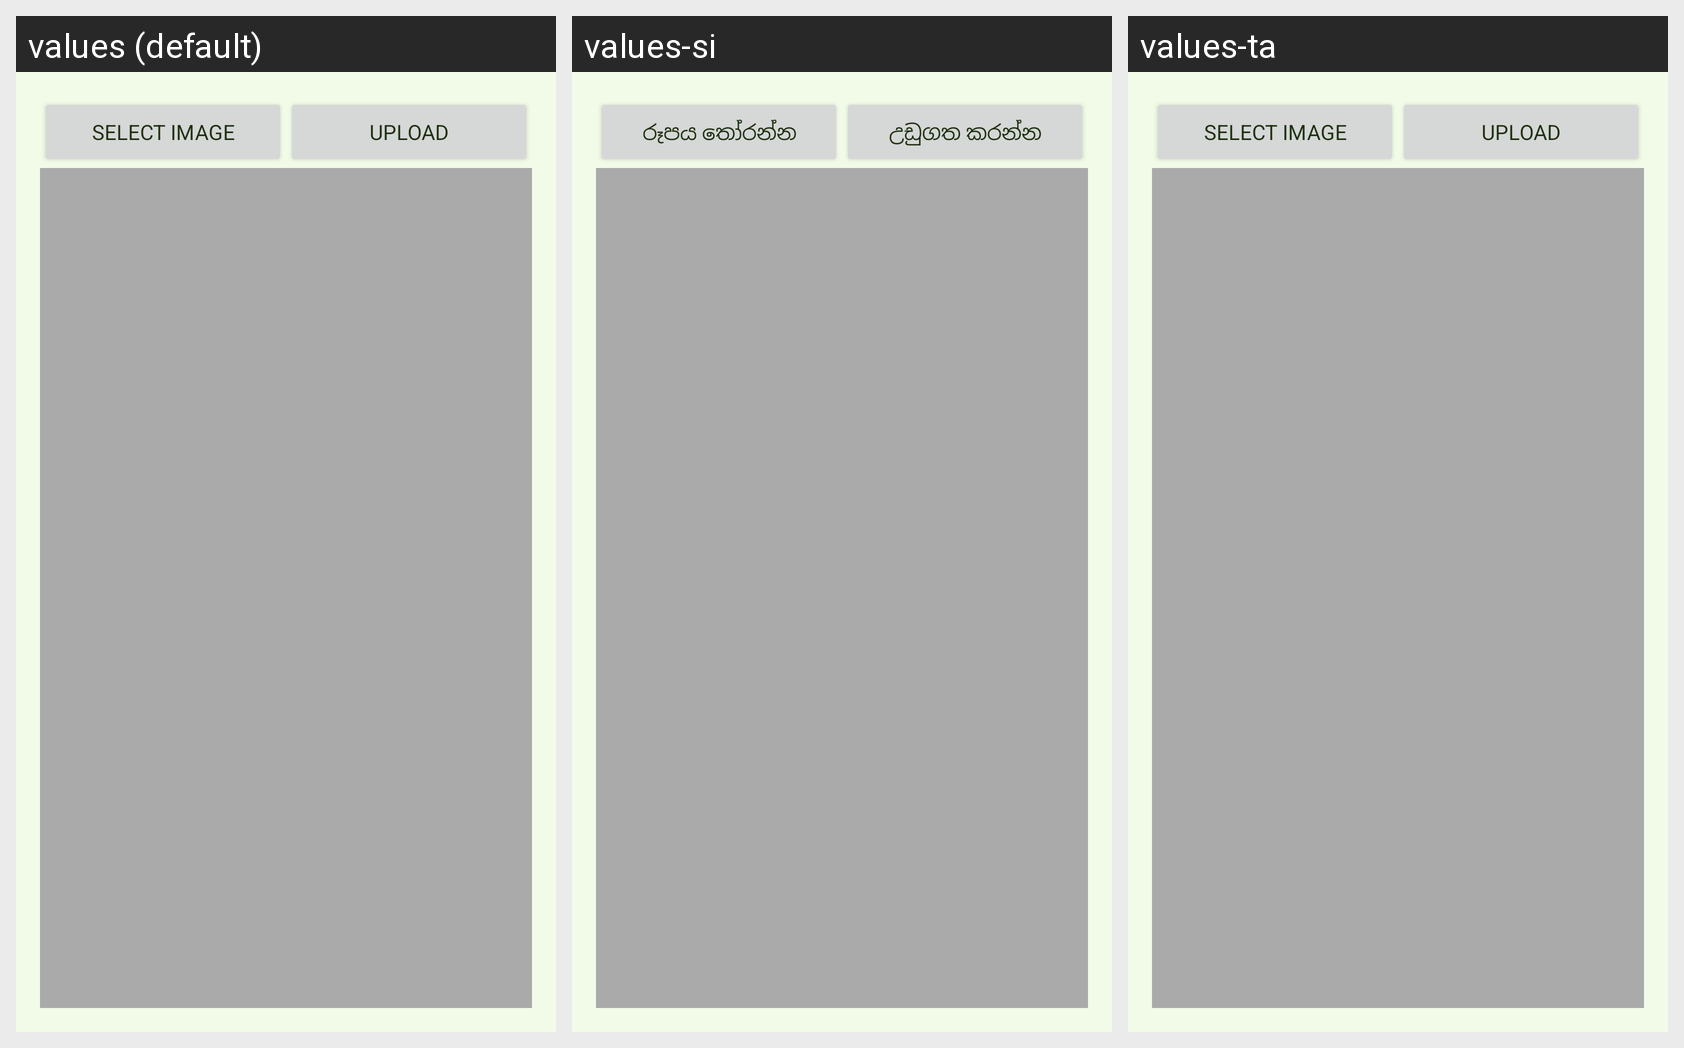

The Android screen above is rendered under several locales of the same app. Produce the string resources it draws, with the default and per-locale values.
Android screen res/layout/activity_main.xml rendered under 3 locales, left to right: values (default), values-si, values-ta. Device: Nexus 5 (rendered at 1080×1920; each locale shown at half size, 540×960, under a caption strip naming it); theme AppTheme.
Strings drawn on this screen, with the default value and each locale's value (text and hints the layout hard-codes, and strings that could not be matched under every locale, appear in the picture but are not listed):

select_image
  values: Select Image
  values-si: රූපය තෝරන්න
  values-ta: Select Image  [not translated; the default value is used]

upload
  values: Upload
  values-si: උඩුගත කරන්න
  values-ta: Upload  [not translated; the default value is used]
